The GitHub repository vashu-yadav/Pharmaguard-AI contains a labelled image folder "PharmaVision" with 2 categories: defective, normal. Examples follow, each with its label.

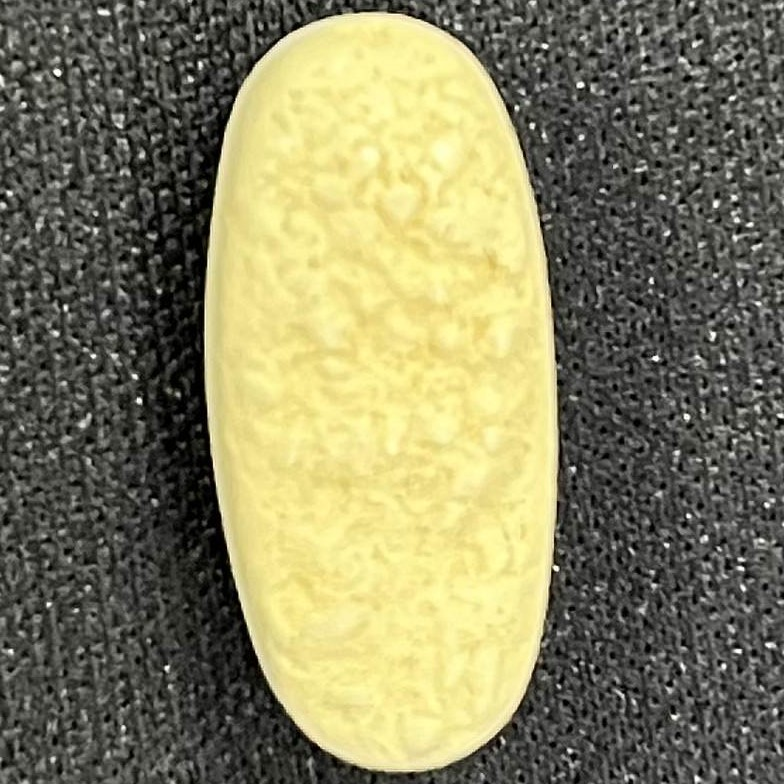
Label: defective

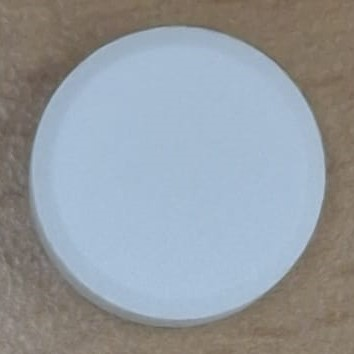
Label: normal

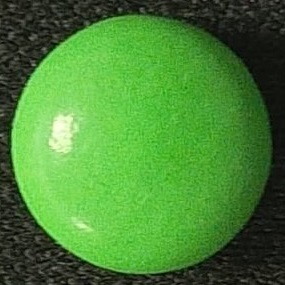
Label: normal

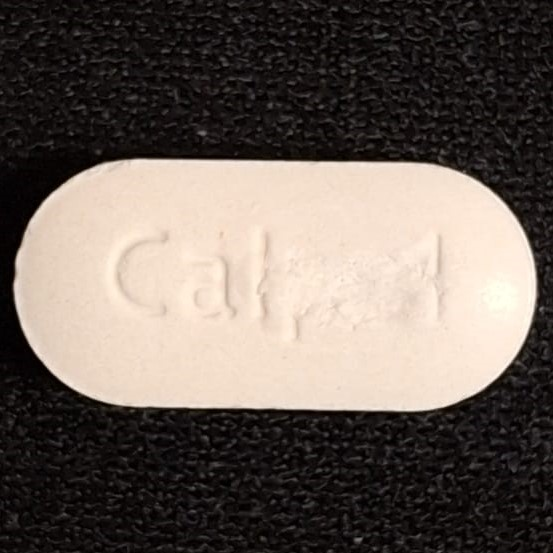
Label: defective

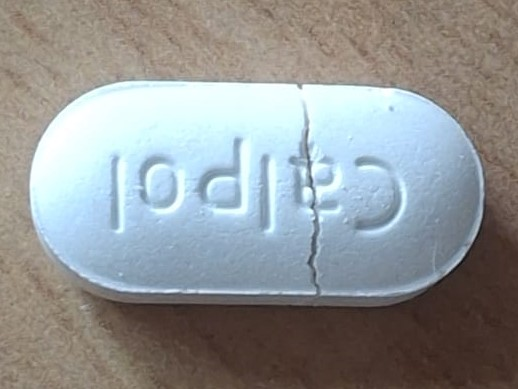
Label: defective

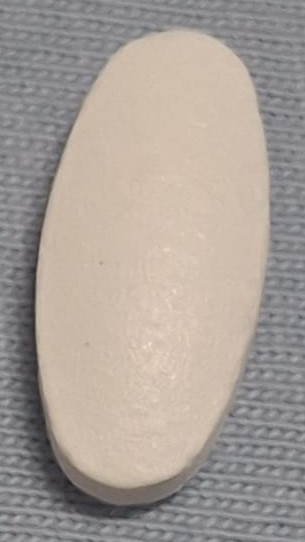
Label: normal
